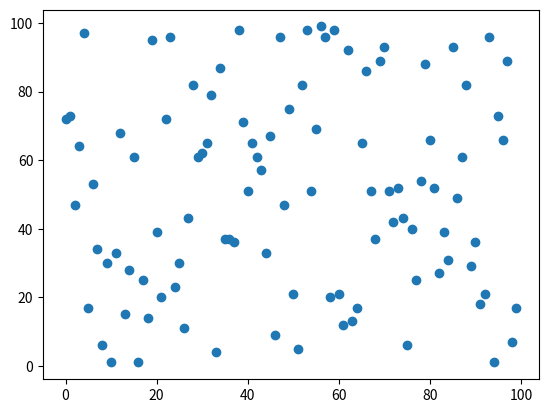

Here is the Python script that generated this plot:
import numpy as np
import scipy.stats as sts
import matplotlib.pyplot as plt
from collections import namedtuple


def mann_kendall_test(tseries):
    y1 = np.array(tseries)

    y2 = y1[y1 == y1**1]
    n = len(y2)
    
    signs = []

    for i in range(n - 1):
        s = y2 - y2[i]
        signs.extend(np.sign(s[i + 1:]))
    signs1 = np.array(signs)
    S = float(len(signs1[signs1 > 0]) - len(signs1[signs1 < 0]))
    sigma = ((n/18.)*(n - 1.)*(2.*n + 5.))**0.5

    if S > 0.:
        z = abs((S - 1.)/sigma)
    if S == 0.:
        z = 0.
    if S < 0.:
        z = abs((S + 1.)/sigma)

    p = 2*(1 - sts.norm.cdf(z))
    
    if z < 1.96:
        decision = -1
    if z >= 1.96:
        decision = 1 
    
    Results = namedtuple('Mann_Kendall', ['z', 'p_value'])
    return {'stats': Results(z, p), 'decision': decision}


if __name__ == "__main__":
    
    ts = np.random.randint(0, 100, 100)
    print(ts)
    print(mann_kendall_test(ts))

    plt.figure()
    plt.scatter(np.arange(len(ts)), ts)
    plt.show()
    
    
    
    
    
    
    
    
    
    
    
    
    
    
    